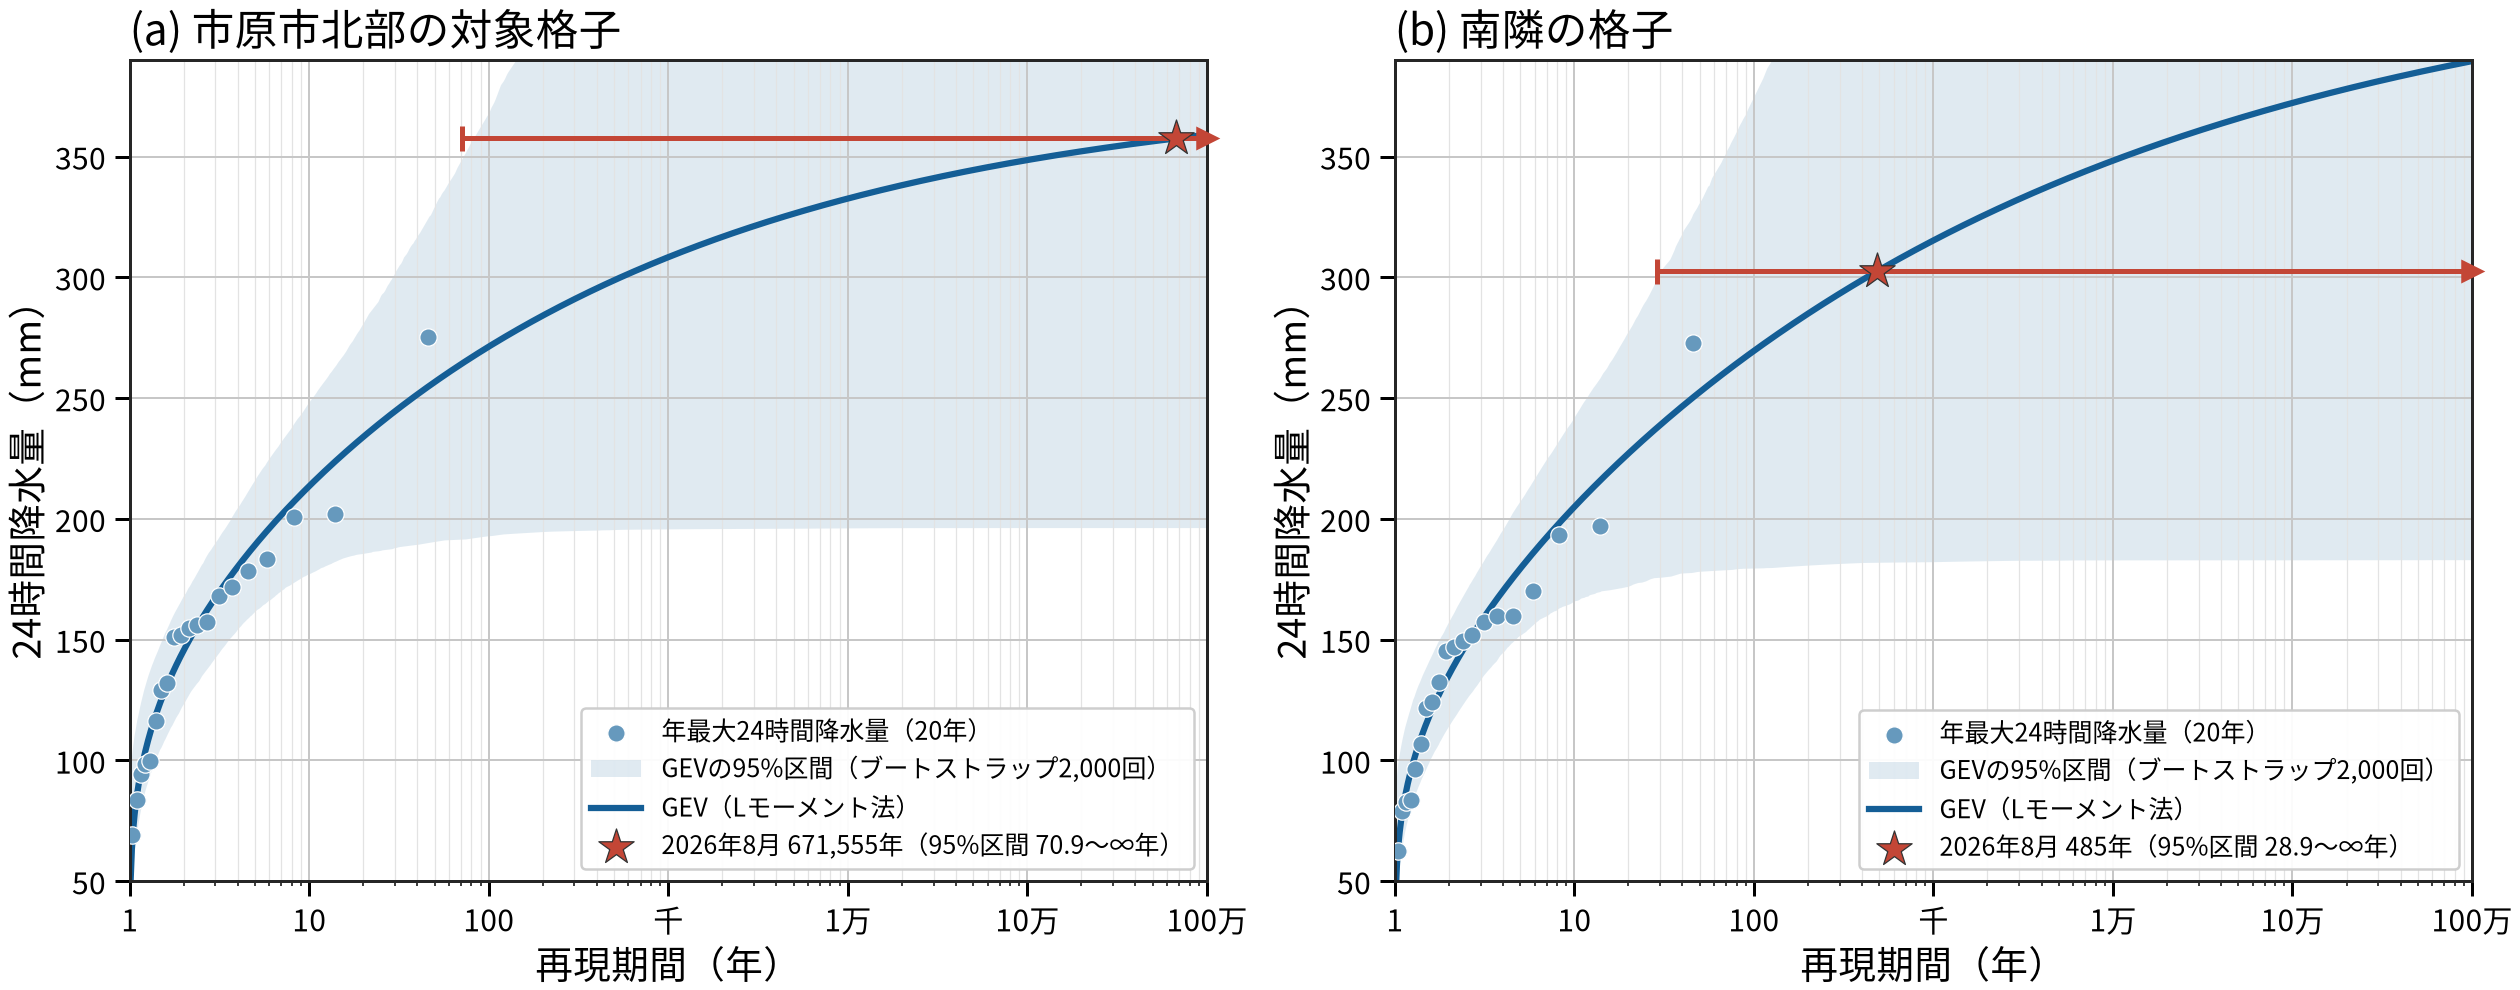

Data behind this chart, as committed beside it:
cell, latitude, longitude, event, event_max_24h_mm, sample_max_24h_mm, shape_xi, location, scale, upper_bound_mm, return_period_years, bootstrap_samples, ci_low, ci_median, ci_high, bootstrap_valid, bootstrap_infinite, bootstrap_failures
target, 35.54, 140.1, 2026-08-13_2026-08-15, 357.5, 275.1, -0.1826, 129.5, 45.57, 379, 671555, 2000, 70.9, 698.2, inf, 2000, 950, 0
south_neighbor, 35.53, 140.1, 2026-08-13_2026-08-15, 302.5, 272.8, -0.1403, 119.6, 44.24, 434.8, 485.5, 2000, 28.92, 138.6, inf, 2000, 684, 0
